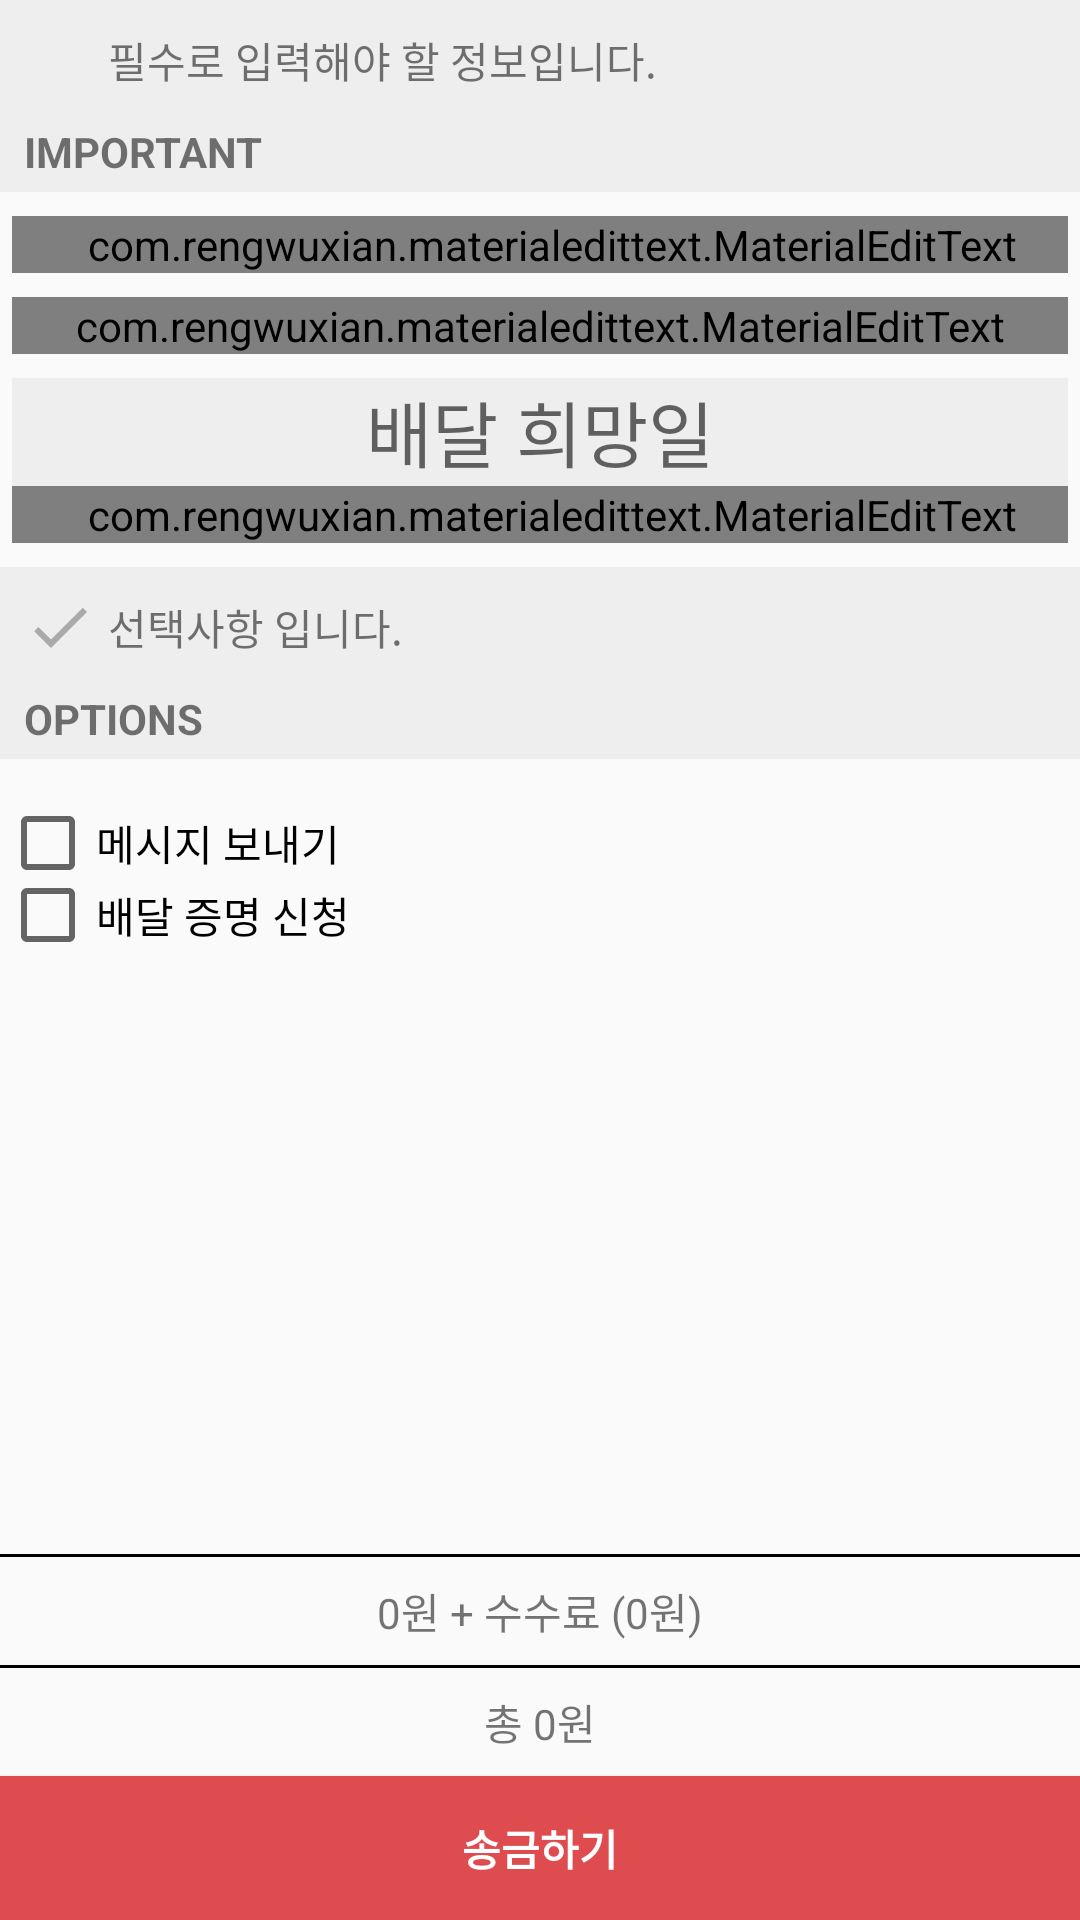

Produce the Android XML layout that renders to this screen, including the resource entries it uses.
<!-- AndroidManifest.xml: application theme AppTheme.NoTitle -->
<!-- res/layout/fragment_delivery_foreign.xml -->
<?xml version="1.0" encoding="utf-8"?>
<RelativeLayout xmlns:android="http://schemas.android.com/apk/res/android"
    xmlns:app="http://schemas.android.com/apk/res-auto"
    android:layout_width="match_parent"
    android:layout_height="match_parent">

    <RelativeLayout
        android:id="@+id/layout_foreign_theme_A"
        android:layout_width="match_parent"
        android:layout_height="64dp"
        android:background="@color/colorWhiteGray"
        android:focusable="true"
        android:focusableInTouchMode="true"
        android:orientation="horizontal"
        android:paddingLeft="8dp">

        <LinearLayout
            android:layout_width="match_parent"
            android:layout_height="wrap_content"
            android:layout_marginTop="8dp"
            android:orientation="horizontal">

            <ImageView
                android:layout_width="24dp"
                android:layout_height="24dp"
                android:layout_gravity="center_vertical"
                app:srcCompat="@drawable/ic_error_outline_black_24dp" />

            <TextView
                android:layout_width="wrap_content"
                android:layout_height="wrap_content"
                android:layout_gravity="center_vertical"
                android:layout_marginLeft="4dp"
                android:text="필수로 입력해야 할 정보입니다." />
        </LinearLayout>

        <TextView
            android:layout_width="wrap_content"
            android:layout_height="wrap_content"
            android:layout_alignParentBottom="true"
            android:layout_marginBottom="4dp"
            android:text="IMPORTANT"
            android:textStyle="bold" />

    </RelativeLayout>

    <com.rengwuxian.materialedittext.MaterialEditText
        android:id="@+id/edt_foreign_receiver"
        android:layout_width="match_parent"
        android:layout_height="wrap_content"
        android:layout_below="@id/layout_foreign_theme_A"
        android:layout_marginLeft="4dp"
        android:layout_marginRight="4dp"
        android:layout_marginTop="8dp"
        android:hint="받는 사람"
        android:paddingLeft="8dp"
        android:textAlignment="center"
        android:textSize="16sp"
        app:met_floatingLabel="highlight" />

    <com.rengwuxian.materialedittext.MaterialEditText
        android:id="@+id/edt_foreign_send_money"
        android:layout_width="match_parent"
        android:layout_height="wrap_content"
        android:layout_below="@id/edt_foreign_receiver"
        android:layout_marginLeft="4dp"
        android:layout_marginRight="4dp"
        android:layout_marginTop="8dp"
        android:hint="송금액"
        android:inputType="number"
        android:paddingLeft="8dp"
        android:paddingRight="8dp"
        android:textAlignment="center"
        android:textSize="16sp"
        app:met_floatingLabel="highlight" />

    <TextView
        android:id="@+id/txt_foreign_want_date"
        android:layout_width="match_parent"
        android:layout_height="36dp"
        android:layout_below="@id/edt_foreign_send_money"
        android:layout_gravity="center"
        android:layout_marginLeft="4dp"
        android:layout_marginRight="4dp"
        android:layout_marginTop="8dp"
        android:background="@color/colorWhiteGray"
        android:hint="배달 희망일"
        android:textAlignment="center"
        android:textSize="24sp" />

    <com.rengwuxian.materialedittext.MaterialEditText
        android:id="@+id/txt_foreign_address"
        android:layout_width="match_parent"
        android:layout_height="wrap_content"
        android:layout_below="@id/txt_foreign_want_date"
        android:layout_marginLeft="4dp"
        android:layout_marginRight="4dp"
        android:gravity="center_vertical"
        android:hint="주소"
        android:paddingLeft="8dp"
        android:textAlignment="center"
        app:met_floatingLabel="highlight" />

    <RelativeLayout
        android:id="@+id/layout_foreign_theme_B"
        android:layout_width="match_parent"
        android:layout_height="64dp"
        android:layout_below="@id/txt_foreign_address"
        android:layout_marginTop="8dp"
        android:background="@color/colorWhiteGray"
        android:orientation="horizontal"
        android:paddingLeft="8dp">

        <LinearLayout
            android:layout_width="match_parent"
            android:layout_height="wrap_content"
            android:layout_marginTop="8dp"
            android:orientation="horizontal">

            <ImageView
                android:layout_width="24dp"
                android:layout_height="24dp"
                android:layout_gravity="center_vertical"
                app:srcCompat="@drawable/ic_done_black_24dp" />

            <TextView
                android:layout_width="wrap_content"
                android:layout_height="wrap_content"
                android:layout_gravity="center_vertical"
                android:layout_marginLeft="4dp"
                android:text="선택사항 입니다." />
        </LinearLayout>

        <TextView
            android:layout_width="wrap_content"
            android:layout_height="wrap_content"
            android:layout_alignParentBottom="true"
            android:layout_marginBottom="4dp"
            android:text="OPTIONS"
            android:textStyle="bold" />

    </RelativeLayout>

    <android.support.v7.widget.AppCompatCheckBox
        android:id="@+id/cb_one_time_send_message"
        android:layout_width="wrap_content"
        android:layout_height="24dp"
        android:layout_below="@id/layout_foreign_theme_B"
        android:layout_marginTop="16dp"
        android:text="메시지 보내기" />

    <android.support.v7.widget.AppCompatCheckBox
        android:id="@+id/cb_one_time_want_certificate"
        android:layout_width="wrap_content"
        android:layout_height="24dp"
        android:layout_below="@id/cb_one_time_send_message"
        android:layout_gravity="center_horizontal"
        android:text="배달 증명 신청" />

    <LinearLayout
        android:layout_width="match_parent"
        android:layout_height="wrap_content"
        android:layout_alignParentBottom="true"
        android:orientation="vertical">

        <View
            android:layout_width="match_parent"
            android:layout_height="1dp"
            android:background="@color/colorBlack" />

        <TextView
            android:id="@+id/txt_foreign_sum"
            android:layout_width="match_parent"
            android:layout_height="36dp"
            android:gravity="center"
            android:text="0원 + 수수료 (0원)"
            android:textAlignment="center" />

        <View
            android:layout_width="match_parent"
            android:layout_height="1dp"
            android:background="@color/colorBlack" />

        <TextView
            android:id="@+id/txt_foreign_total"
            android:layout_width="match_parent"
            android:layout_height="36dp"
            android:gravity="center"
            android:text="총 0원"
            android:textAlignment="center" />

        <Button
            android:id="@+id/btn_foreign_payment"
            android:layout_width="match_parent"
            android:layout_height="48dp"
            android:background="@color/colorPrimary"
            android:text="송금하기"
            android:textColor="@color/colorWhite"
            android:textStyle="bold" />

    </LinearLayout>


</RelativeLayout>
<!-- resources referenced by this layout -->
<resources>
  <color name="colorBlack">#FF000000</color>
  <color name="colorPrimary">#DE4C4F</color>
  <color name="colorWhite">#FFFFFFFF</color>
  <color name="colorWhiteGray">#EEEEEE</color>
  <!-- drawable ic_done_black_24dp (drawable) -->
  <vector android:height="24dp" android:tint="#AAAAAA"
      android:viewportHeight="24.0" android:viewportWidth="24.0"
      android:width="24dp" xmlns:android="http://schemas.android.com/apk/res/android">
      <path android:fillColor="#FF000000" android:pathData="M9,16.2L4.8,12l-1.4,1.4L9,19 21,7l-1.4,-1.4L9,16.2z"/>
  </vector>
  <style name="AppTheme.NoTitle">
          <item name="windowActionBar">false</item>
          <item name="windowNoTitle">true</item>
          <item name="android:actionBarSize">49dp</item>
          <item name="actionBarSize">49dp</item>
          <item name="drawerArrowStyle">@style/DrawerArrowStyle</item>
      </style>
  <style name="DrawerArrowStyle" parent="Widget.AppCompat.DrawerArrowToggle">
          <item name="spinBars">true</item>
          <item name="color">@color/colorPrimary</item>
      </style>
</resources>
